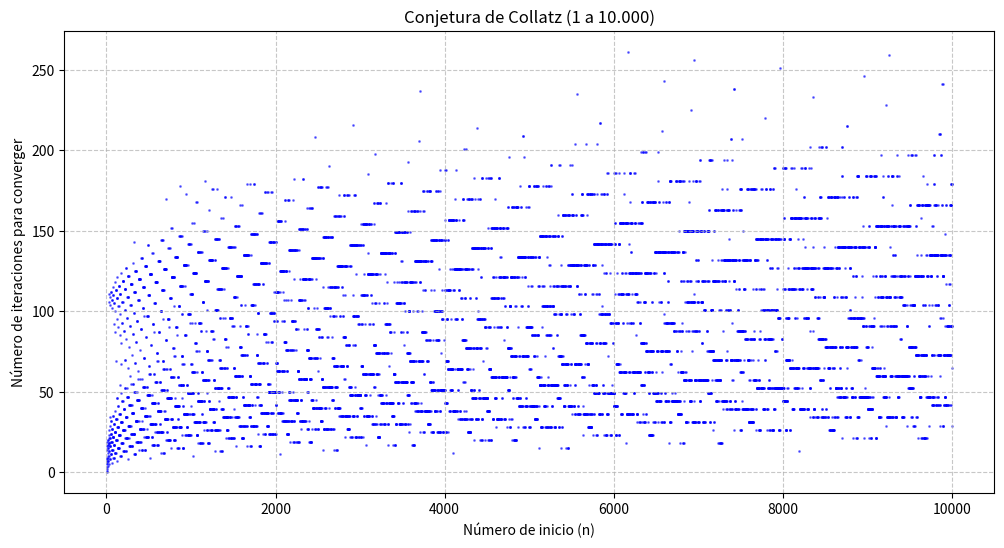

This chart was generated by the following Python code:
import matplotlib.pyplot as plt

def calcular_collatz(n):
    """Calcula la cantidad de iteraciones para que n converja a 1."""
    iteraciones = 0
    while n != 1:
        if n % 2 == 0:
            n = n // 2
        else:
            n = 3 * n + 1
        iteraciones += 1
    return iteraciones

# --- Lógica Principal ---

# 1. Definir rangos
limite_superior = 10000
numeros_n = list(range(1, limite_superior + 1))
conteo_iteraciones = []

# 2. Procesar cada número
for n in numeros_n:
    resultado = calcular_collatz(n)
    conteo_iteraciones.append(resultado)

# 3. Configuración del Gráfico
plt.figure(figsize=(12, 6))

# Eje X: Número n de comienzo
# Eje Y: Número de iteraciones
plt.scatter(numeros_n, conteo_iteraciones, s=1, alpha=0.5, color='blue')

plt.title('Conjetura de Collatz (1 a 10.000)')
plt.xlabel('Número de inicio (n)')
plt.ylabel('Número de iteraciones para converger')
plt.grid(True, linestyle='--', alpha=0.7)

# 4. Mostrar y/o guardar el gráfico
print("Generando gráfico...")
plt.show()
